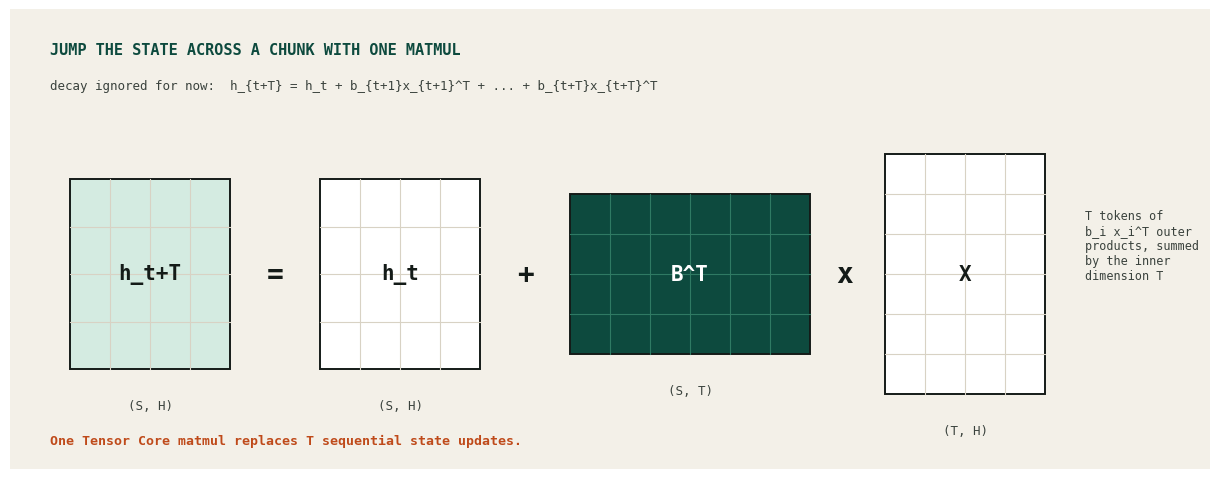
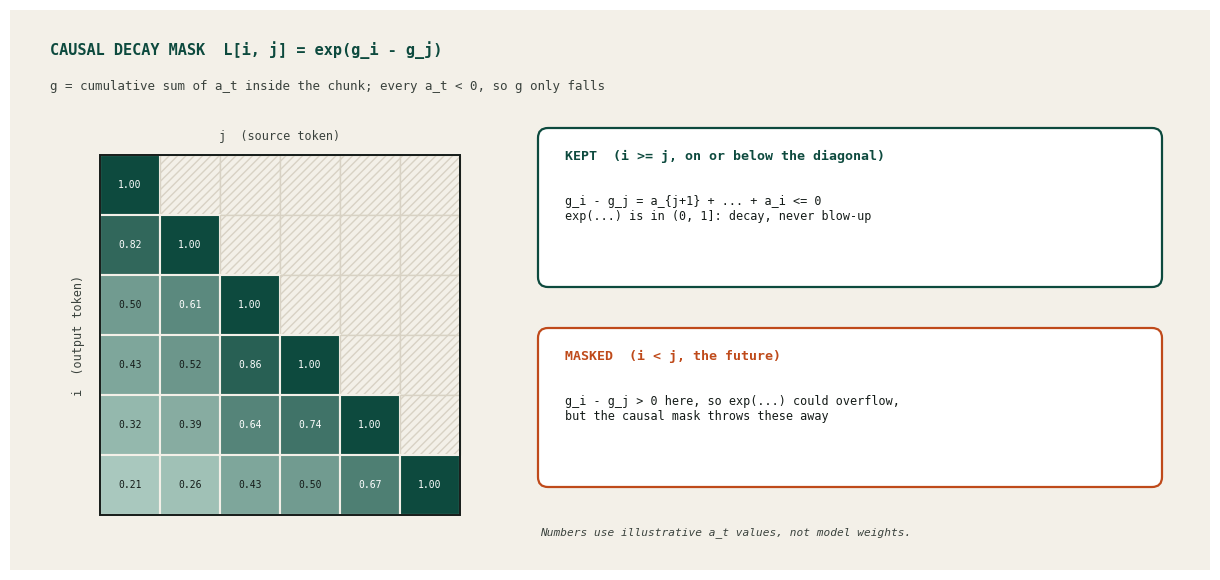

Generate these figures, in order, with matplotlib:
"""Diagrams for section 02 of the Mamba-2 CUDA Tile signal post.

1. mamba-2-ssd-state-jump.png: jumping the state across a whole chunk with
   one matmul, h_{t+T} = h_t + B^T X (decay ignored).
2. mamba-2-ssd-decay-mask.png: the causal decay mask L = exp(g_i - g_j),
   kept only for i >= j, where every kept exponent is <= 0.

Original artwork in the field-notes palette. Opaque paper panel so the
images survive the site's dark mode. Deterministic.

Usage: python scripts/mamba2_ssd_diagrams.py <output_dir>
"""
import math
import os
import sys

import matplotlib

matplotlib.use("Agg")
import matplotlib.pyplot as plt
from matplotlib.patches import FancyBboxPatch, Rectangle

OUT = sys.argv[1] if len(sys.argv) > 1 else "."
PAPER, INK, SOFT, HAIR = "#f3f0e8", "#141b18", "#3a423d", "#d8d2c4"
GREEN, MINT, ORANGE, WHITE = "#0d4a3e", "#d4ebe1", "#bf4a1a", "#ffffff"
MONO = "DejaVu Sans Mono"
os.makedirs(OUT, exist_ok=True)


def canvas(w, h):
    fig, ax = plt.subplots(figsize=(w, h))
    fig.subplots_adjust(0, 0, 1, 1)
    ax.set_xlim(0, w)
    ax.set_ylim(0, h)
    ax.set_aspect("equal")
    ax.axis("off")
    ax.add_patch(Rectangle((0, 0), w, h, fc=PAPER, ec="none"))
    return fig, ax


def matrix(ax, x, y, w, h, label, dims, fc, rows=0, cols=0):
    ax.add_patch(Rectangle((x, y), w, h, fc=fc, ec=INK, lw=1.4))
    for r in range(1, rows):
        ax.plot([x, x + w], [y + r * h / rows] * 2, color=HAIR if fc != GREEN else "#2f7a63", lw=0.8)
    for c in range(1, cols):
        ax.plot([x + c * w / cols] * 2, [y, y + h], color=HAIR if fc != GREEN else "#2f7a63", lw=0.8)
    ax.text(x + w / 2, y + h / 2, label, ha="center", va="center", fontsize=15, family=MONO,
            weight="bold", color=WHITE if fc == GREEN else INK)
    ax.text(x + w / 2, y - 0.3, dims, ha="center", va="top", fontsize=9, family=MONO, color=SOFT)


def op(ax, x, y, s):
    ax.text(x, y, s, ha="center", va="center", fontsize=20, family=MONO, color=INK, weight="bold")


# --- 1. State jump -------------------------------------------------------------
fig, ax = canvas(12, 4.6)
ax.text(0.4, 4.15, "JUMP THE STATE ACROSS A CHUNK WITH ONE MATMUL", fontsize=11, family=MONO,
        weight="bold", color=GREEN)
ax.text(0.4, 3.8, "decay ignored for now:  h_{t+T} = h_t + b_{t+1}x_{t+1}^T + ... + b_{t+T}x_{t+T}^T",
        fontsize=9, family=MONO, color=SOFT)
cy = 1.0
matrix(ax, 0.6, cy, 1.6, 1.9, "h_t+T", "(S, H)", MINT, 4, 4)
op(ax, 2.65, cy + 0.95, "=")
matrix(ax, 3.1, cy, 1.6, 1.9, "h_t", "(S, H)", WHITE, 4, 4)
op(ax, 5.15, cy + 0.95, "+")
matrix(ax, 5.6, cy + 0.15, 2.4, 1.6, "B^T", "(S, T)", GREEN, 4, 6)
op(ax, 8.35, cy + 0.95, "x")
matrix(ax, 8.75, cy - 0.25, 1.6, 2.4, "X", "(T, H)", WHITE, 6, 4)
ax.text(10.75, cy + 1.6, "T tokens of\nb_i x_i^T outer\nproducts, summed\nby the inner\ndimension T",
        fontsize=8.5, family=MONO, color=SOFT, va="top")
ax.text(0.4, 0.25, "One Tensor Core matmul replaces T sequential state updates.", fontsize=9.5,
        family=MONO, color=ORANGE, weight="bold")
path = os.path.join(OUT, "mamba-2-ssd-state-jump.png")
fig.savefig(path, dpi=200, facecolor=PAPER)
plt.close(fig)
print("wrote", path)

# --- 2. Causal decay mask --------------------------------------------------------
fig, ax = canvas(12, 5.6)
ax.text(0.4, 5.15, "CAUSAL DECAY MASK  L[i, j] = exp(g_i - g_j)", fontsize=11, family=MONO,
        weight="bold", color=GREEN)
ax.text(0.4, 4.8, "g = cumulative sum of a_t inside the chunk; every a_t < 0, so g only falls",
        fontsize=9, family=MONO, color=SOFT)
a = [-0.35, -0.2, -0.5, -0.15, -0.3, -0.4]  # illustrative negative a_t values
g = [sum(a[: i + 1]) for i in range(len(a))]
n, cell, mx, my = len(a), 0.6, 0.9, 0.55
for i in range(n):
    for j in range(n):
        x0, y0 = mx + j * cell, my + (n - 1 - i) * cell
        if j <= i:
            v = math.exp(g[i] - g[j])  # in (0, 1]
            shade = tuple(int(int(MINT[k:k + 2], 16) * (1 - v) + int(GREEN[k:k + 2], 16) * v)
                          for k in (1, 3, 5))
            ax.add_patch(Rectangle((x0, y0), cell, cell, fc="#%02x%02x%02x" % shade, ec=PAPER, lw=1.5))
            ax.text(x0 + cell / 2, y0 + cell / 2, f"{v:.2f}", ha="center", va="center", fontsize=7,
                    family=MONO, color=WHITE if v > 0.55 else INK)
        else:
            ax.add_patch(Rectangle((x0, y0), cell, cell, fc=PAPER, ec=HAIR, lw=1, hatch="////"))
ax.add_patch(Rectangle((mx, my), n * cell, n * cell, fc="none", ec=INK, lw=1.4))
ax.text(mx + n * cell / 2, my + n * cell + 0.15, "j  (source token)", ha="center", fontsize=8.5,
        family=MONO, color=SOFT)
ax.text(mx - 0.15, my + n * cell / 2, "i  (output token)", ha="right", va="center", rotation=90,
        fontsize=8.5, family=MONO, color=SOFT)

tx = 5.3
ax.add_patch(FancyBboxPatch((tx, 2.85), 6.2, 1.55, boxstyle="round,pad=0.02,rounding_size=0.1",
                            fc=WHITE, ec=GREEN, lw=1.6))
ax.text(tx + 0.25, 4.1, "KEPT  (i >= j, on or below the diagonal)", fontsize=9.5, family=MONO,
        weight="bold", color=GREEN)
ax.text(tx + 0.25, 3.75, "g_i - g_j = a_{j+1} + ... + a_i <= 0\nexp(...) is in (0, 1]: decay, never blow-up",
        fontsize=8.5, family=MONO, color=INK, va="top")
ax.add_patch(FancyBboxPatch((tx, 0.85), 6.2, 1.55, boxstyle="round,pad=0.02,rounding_size=0.1",
                            fc=WHITE, ec=ORANGE, lw=1.6))
ax.text(tx + 0.25, 2.1, "MASKED  (i < j, the future)", fontsize=9.5, family=MONO, weight="bold",
        color=ORANGE)
ax.text(tx + 0.25, 1.75, "g_i - g_j > 0 here, so exp(...) could overflow,\nbut the causal mask throws these away",
        fontsize=8.5, family=MONO, color=INK, va="top")
ax.text(tx, 0.35, "Numbers use illustrative a_t values, not model weights.", fontsize=8, family=MONO,
        color=SOFT, style="italic")
path = os.path.join(OUT, "mamba-2-ssd-decay-mask.png")
fig.savefig(path, dpi=200, facecolor=PAPER)
plt.close(fig)
print("wrote", path)
